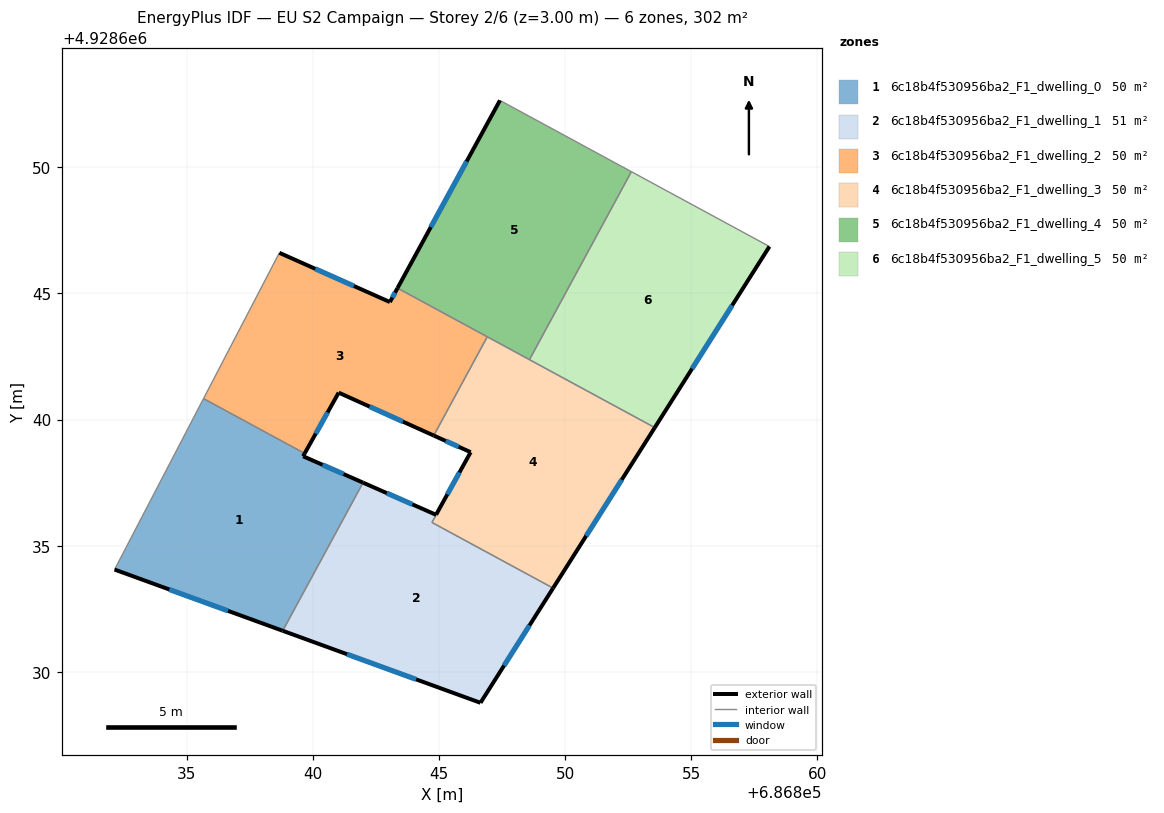
=== STOREY PLAN SPEC (per zone: floor XY polygon, exterior-wall plan segments, windows/doors) ===
zone 1: 6c18b4f530956ba2_F1_dwelling_0  (50.3 m²)
  floor: (686839.68, 4928638.66) (686839.62, 4928638.55) (686841.99, 4928637.50) (686841.95, 4928637.43) (686838.81, 4928631.63) (686832.15, 4928634.06) (686835.67, 4928640.83)
  exterior wall: (686839.62, 4928638.55) – (686839.68, 4928638.66)  [0.1 m]
  exterior wall: (686841.99, 4928637.50) – (686839.62, 4928638.55)  [2.6 m]
    window: (686841.22, 4928637.85) – (686840.39, 4928638.21)  [1.0 m²]
  exterior wall: (686832.15, 4928634.06) – (686838.81, 4928631.63)  [7.1 m]
    window: (686834.31, 4928633.27) – (686836.64, 4928632.42)  [2.6 m²]
  interior walls: 4
zone 2: 6c18b4f530956ba2_F1_dwelling_1  (51.0 m²)
  floor: (686849.52, 4928633.33) (686846.65, 4928628.78) (686838.81, 4928631.63) (686841.95, 4928637.43) (686841.99, 4928637.50) (686844.89, 4928636.23) (686844.72, 4928635.93)
  exterior wall: (686838.81, 4928631.63) – (686846.65, 4928628.78)  [8.3 m]
    window: (686841.36, 4928630.71) – (686844.10, 4928629.71)  [3.1 m²]
  exterior wall: (686844.89, 4928636.23) – (686841.99, 4928637.50)  [3.2 m]
    window: (686843.95, 4928636.64) – (686842.94, 4928637.09)  [1.2 m²]
  exterior wall: (686846.65, 4928628.78) – (686849.52, 4928633.33)  [5.4 m]
    window: (686847.58, 4928630.26) – (686848.59, 4928631.85)  [2.0 m²]
  interior walls: 4
zone 3: 6c18b4f530956ba2_F1_dwelling_2  (50.0 m²)
  floor: (686846.92, 4928643.28) (686844.80, 4928639.37) (686841.03, 4928641.07) (686839.68, 4928638.66) (686835.67, 4928640.83) (686838.68, 4928646.61) (686843.06, 4928644.66) (686843.36, 4928645.21)
  exterior wall: (686841.03, 4928641.07) – (686844.80, 4928639.37)  [4.1 m]
    window: (686842.25, 4928640.52) – (686843.57, 4928639.92)  [1.5 m²]
  exterior wall: (686839.68, 4928638.66) – (686841.03, 4928641.07)  [2.8 m]
    window: (686840.12, 4928639.45) – (686840.59, 4928640.29)  [1.0 m²]
  exterior wall: (686843.06, 4928644.66) – (686838.68, 4928646.61)  [4.8 m]
    window: (686841.63, 4928645.30) – (686840.10, 4928645.98)  [1.8 m²]
  exterior wall: (686843.36, 4928645.21) – (686843.06, 4928644.66)  [0.6 m]
    window: (686843.26, 4928645.03) – (686843.16, 4928644.84)  [0.2 m²]
  interior walls: 4
zone 4: 6c18b4f530956ba2_F1_dwelling_3  (49.8 m²)
  floor: (686853.55, 4928639.69) (686849.52, 4928633.33) (686844.72, 4928635.93) (686844.89, 4928636.24) (686846.26, 4928638.71) (686844.80, 4928639.37) (686846.92, 4928643.28)
  exterior wall: (686846.26, 4928638.71) – (686844.89, 4928636.24)  [2.8 m]
    window: (686845.81, 4928637.91) – (686845.33, 4928637.04)  [1.0 m²]
  exterior wall: (686844.80, 4928639.37) – (686846.26, 4928638.71)  [1.6 m]
    window: (686845.27, 4928639.16) – (686845.78, 4928638.93)  [0.6 m²]
  exterior wall: (686849.52, 4928633.33) – (686853.55, 4928639.69)  [7.5 m]
    window: (686850.83, 4928635.39) – (686852.24, 4928637.62)  [2.8 m²]
  interior walls: 5
zone 5: 6c18b4f530956ba2_F1_dwelling_4  (50.3 m²)
  floor: (686852.63, 4928649.83) (686848.59, 4928642.38) (686843.36, 4928645.21) (686847.42, 4928652.65)
  exterior wall: (686847.42, 4928652.65) – (686843.36, 4928645.21)  [8.5 m]
    window: (686846.10, 4928650.23) – (686844.68, 4928647.63)  [3.1 m²]
  interior walls: 4
zone 6: 6c18b4f530956ba2_F1_dwelling_5  (50.3 m²)
  floor: (686858.10, 4928646.86) (686853.55, 4928639.69) (686848.59, 4928642.38) (686852.63, 4928649.83)
  exterior wall: (686853.55, 4928639.69) – (686858.10, 4928646.86)  [8.5 m]
    window: (686855.03, 4928642.02) – (686856.62, 4928644.53)  [3.1 m²]
  interior walls: 3

=== DERIVED (storey summary) ===
Building: EU S2 Campaign
Storey: 2 of 6  (floor level z = 3.00 m)
Storey gross floor area: 301.8 m²
Zones on this storey: 6
  - 6c18b4f530956ba2_F1_dwelling_0: floor 50.3 m²; exterior wall 9.8 m (29.4 m²); 2 window(s) 3.6 m²; WWR 12.1%
  - 6c18b4f530956ba2_F1_dwelling_1: floor 51.0 m²; exterior wall 16.9 m (50.7 m²); 3 window(s) 6.2 m²; WWR 12.2%
  - 6c18b4f530956ba2_F1_dwelling_2: floor 50.0 m²; exterior wall 12.3 m (36.9 m²); 4 window(s) 4.5 m²; WWR 12.2%
  - 6c18b4f530956ba2_F1_dwelling_3: floor 49.8 m²; exterior wall 12.0 m (35.9 m²); 3 window(s) 4.4 m²; WWR 12.2%
  - 6c18b4f530956ba2_F1_dwelling_4: floor 50.3 m²; exterior wall 8.5 m (25.4 m²); 1 window(s) 3.1 m²; WWR 12.2%
  - 6c18b4f530956ba2_F1_dwelling_5: floor 50.3 m²; exterior wall 8.5 m (25.5 m²); 1 window(s) 3.1 m²; WWR 12.2%
Zone adjacency (shared interzone walls):
  - 6c18b4f530956ba2_F1_dwelling_0 ↔ 6c18b4f530956ba2_F1_dwelling_1
  - 6c18b4f530956ba2_F1_dwelling_0 ↔ 6c18b4f530956ba2_F1_dwelling_2
  - 6c18b4f530956ba2_F1_dwelling_1 ↔ 6c18b4f530956ba2_F1_dwelling_3
  - 6c18b4f530956ba2_F1_dwelling_2 ↔ 6c18b4f530956ba2_F1_dwelling_3
  - 6c18b4f530956ba2_F1_dwelling_2 ↔ 6c18b4f530956ba2_F1_dwelling_4
  - 6c18b4f530956ba2_F1_dwelling_3 ↔ 6c18b4f530956ba2_F1_dwelling_4
  - 6c18b4f530956ba2_F1_dwelling_3 ↔ 6c18b4f530956ba2_F1_dwelling_5
  - 6c18b4f530956ba2_F1_dwelling_4 ↔ 6c18b4f530956ba2_F1_dwelling_5